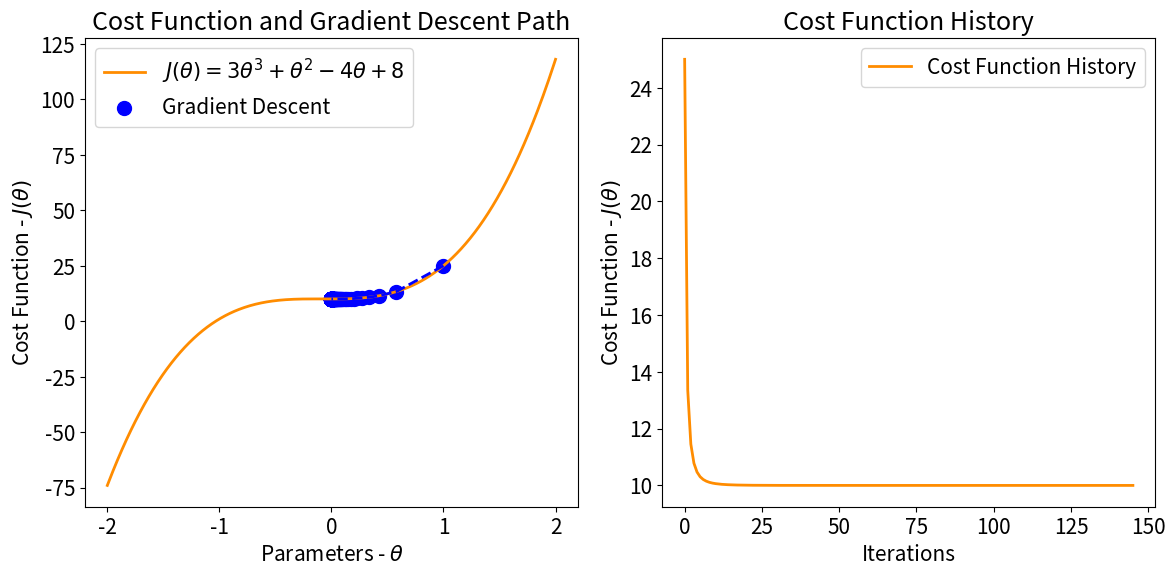

This figure's Python source:
#%% import libraries
import numpy as np
import matplotlib.pyplot as plt

#%% Modify the Chart's Appearance
plt.rcParams['figure.figsize'] = [16, 10]
plt.rcParams['figure.dpi'] = 150
plt.rcParams['font.size'] = 15

#%% Define the Cost Function J(theta)= theta^2 -4theta +8
def cost_function(theta):
    return 12*theta**3 + 3*theta**2 +10

#%% Define the derivative of the cost function J'(theta) = 2*theta -4
def gradient(theta):
    return 36*theta**2 + 6 * theta

#%% Gradient Descent algorithm
def gradient_descents(starting_theta, learning_rate, eps, max_iter=1000):
    theta = starting_theta
    theta_history = [theta]
    cost_history = [cost_function(theta)]
    iter_count = 0
    while True:
        theta = theta - learning_rate * gradient(theta)
        theta_history.append(theta)
        cost_history.append(cost_function(theta))
        if abs(gradient(theta)) < eps or iter_count > max_iter:
            break
        iter_count += 1
    return theta, theta_history, cost_history

#%% Parameters for gradient descent
starting_theta = 1
learning_rate = 0.01
eps = 0.0001 # stopping threshold

#%% Perform gradient descent
theta, theta_history, cost_history = gradient_descents(starting_theta, learning_rate, eps)

#%% Plot the Cost function
theta_values = np.linspace(-1, 5, 400)
cost_values = cost_function(theta_values)

#%% Plotting the results
plt.figure(figsize=(12, 6))

# Plot the Cost Function and Gradient Descent Path
plt.subplot(1, 2, 1)
theta_values = np.linspace(-2, 2, 400)
cost_values = cost_function(theta_values)
plt.plot(theta_values, cost_values, label='$J(\\theta) = 3\\theta^3 + \\theta^2 - 4\\theta + 8$', color='darkorange', linewidth=2)
plt.scatter(theta_history, cost_history, color='blue', s=100, label='Gradient Descent')
plt.plot(theta_history, cost_history, color='blue', linewidth=2, linestyle='--')
plt.xlabel('Parameters - $\\theta$')
plt.ylabel('Cost Function - $J(\\theta)$')
plt.title('Cost Function and Gradient Descent Path')
plt.legend()

# Plot Cost History
plt.subplot(1, 2, 2)
plt.plot(cost_history, label='Cost Function History', color='darkorange', linewidth=2)
plt.xlabel('Iterations')
plt.ylabel('Cost Function - $J(\\theta)$')
plt.title('Cost Function History')
plt.legend()

plt.tight_layout()
plt.show()


#%% Get results
print(f'The cost function reaches the minimum value of {cost_history[-1]} at theta = {theta_history[-1]}')